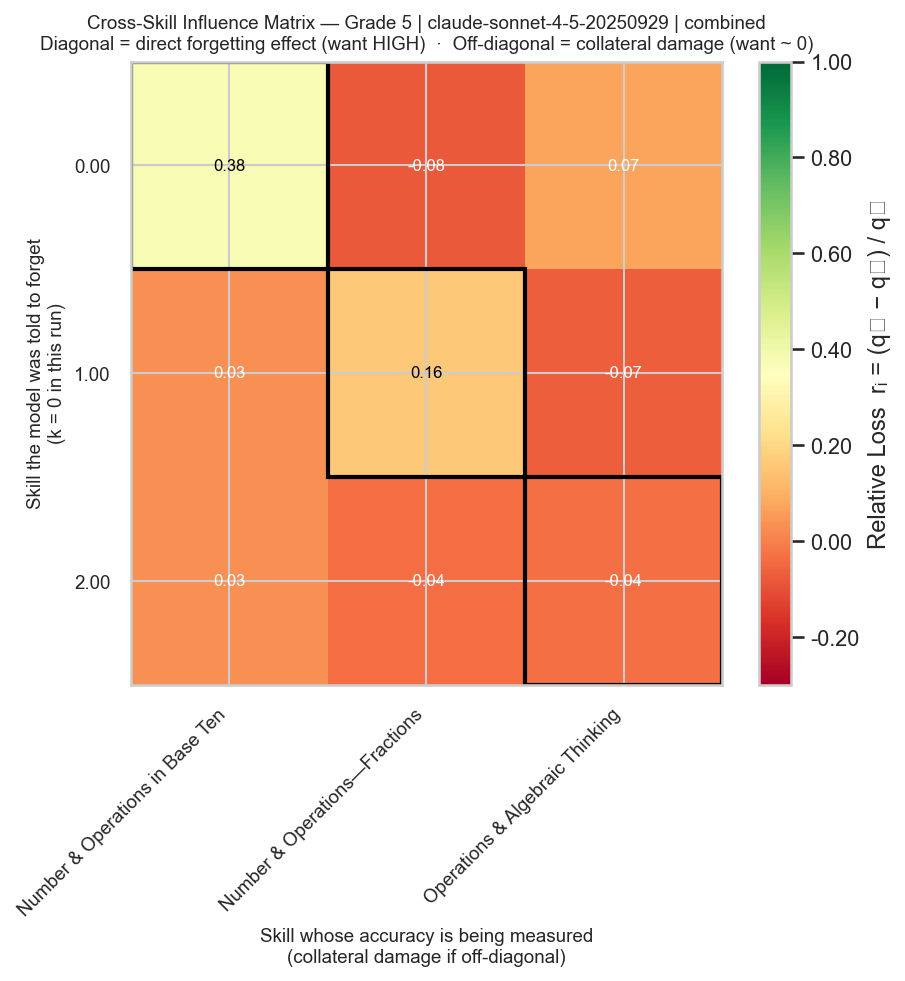

The file beside this chart, header and first rows:
Number & Operations in Base Ten, Number & Operations—Fractions, Operations & Algebraic Thinking
0.375, -0.08, 0.07143
0.03125, 0.16, -0.07143
0.03125, -0.04, -0.03571
